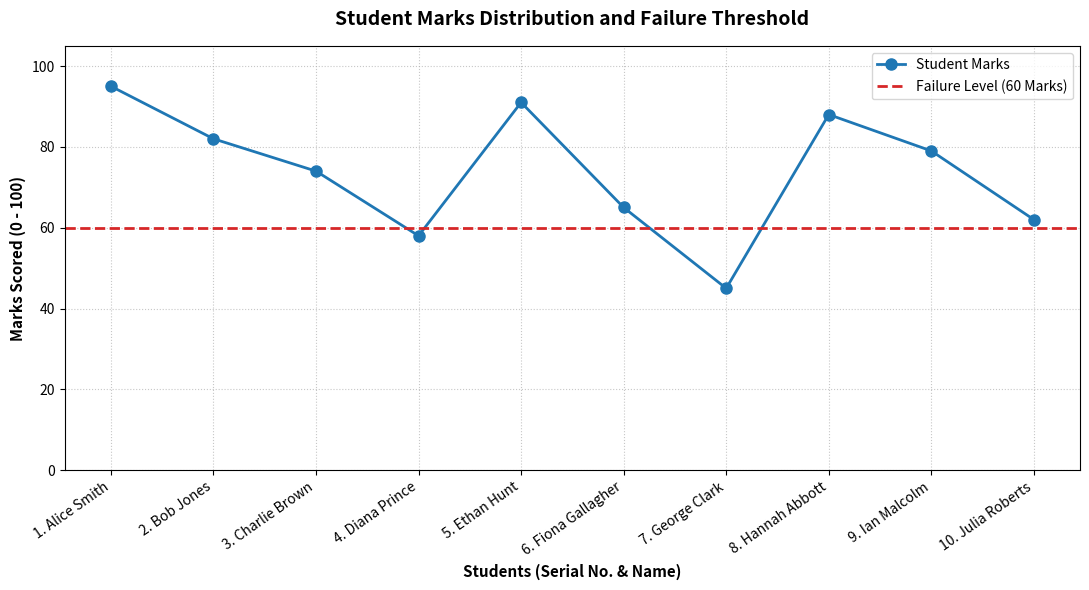

Write Python code to recreate this figure.
import pandas as pd
import matplotlib.pyplot as plt

def create_student_dataset() -> pd.DataFrame:
    """Initializes and returns a structured DataFrame with student mock data."""
    data = {
        "Serial Number": [1, 2, 3, 4, 5, 6, 7, 8, 9, 10],
        "Name": [
            "Alice Smith", "Bob Jones", "Charlie Brown", "Diana Prince", 
            "Ethan Hunt", "Fiona Gallagher", "George Clark", "Hannah Abbott", 
            "Ian Malcolm", "Julia Roberts"
        ],
        "Marks": [95, 82, 74, 58, 91, 65, 45, 88, 79, 62]
    }
    return pd.DataFrame(data)

def validate_marks(marks: pd.Series) -> None:
    """Raises an error when any mark is outside the valid 0-100 range."""
    invalid_marks = marks[(marks < 0) | (marks > 100)]
    if not invalid_marks.empty:
        raise ValueError(
            f"Marks must be between 0 and 100. Invalid values: {invalid_marks.tolist()}"
        )

def assign_grade(marks: float) -> str:
    """
    Assigns a letter grade based strictly on the specified thresholds:
    - 90 to 100: A Grade
    - 80 to <90: B Grade
    - 70 to <80: C Grade
    - 60 to <70: D Grade
    - Below 60: Fail
    """
    if 90 <= marks <= 100:
        return "A Grade"
    elif 80 <= marks < 90:
        return "B Grade"
    elif 70 <= marks < 80:
        return "C Grade"
    elif 60 <= marks < 70:
        return "D Grade"
    else:
        return "Fail"

def display_summary_table(df: pd.DataFrame) -> None:
    """Prints a clean, well-formatted tabular summary of the student grades."""
    print("=" * 60)
    print(f"{'STUDENT PERFORMANCE & GRADES SUMMARY':^60}")
    print("=" * 60)
    # Using to_string for a clean terminal table layout
    print(df.to_string(index=False))
    print("=" * 60 + "\n")

def plot_student_marks(df: pd.DataFrame) -> None:
    """Generates a professional line graph plotting student marks with a failure threshold line."""
    plt.figure(figsize=(11, 6))

    # Combine Serial Number and Name for clear X-axis labels
    x_labels = [f"{row['Serial Number']}. {row['Name']}" for _, row in df.iterrows()]
    
    # Plotting the line graph with markers
    plt.plot(
        x_labels, 
        df['Marks'], 
        marker='o', 
        linestyle='-', 
        color='#1f77b4', 
        linewidth=2, 
        markersize=8, 
        label='Student Marks'
    )

    # Drawing the prominent horizontal threshold line at Marks = 60
    plt.axhline(
        y=60, 
        color='#d62728', 
        linestyle='--', 
        linewidth=2, 
        label='Failure Level (60 Marks)'
    )

    # Chart Styling and Labels
    plt.title("Student Marks Distribution and Failure Threshold", fontsize=14, fontweight='bold', pad=15)
    plt.xlabel("Students (Serial No. & Name)", fontsize=11, fontweight='semibold')
    plt.ylabel("Marks Scored (0 - 100)", fontsize=11, fontweight='semibold')
    plt.ylim(0, 105)
    plt.xticks(rotation=35, ha='right')
    plt.grid(True, linestyle=':', alpha=0.7)
    plt.legend(loc='upper right', frameon=True)
    
    # Optimize layout to prevent label clipping
    plt.tight_layout()
    plt.show()

def main() -> None:
    """Main execution pipeline."""
    # 1. Initialize Dataset
    df = create_student_dataset()

    # 2. Validate marks before applying grading logic
    validate_marks(df['Marks'])
    df['Grade'] = df['Marks'].apply(assign_grade)

    # 3. Print Tabular Output
    display_summary_table(df)

    # 4. Generate Visualization
    plot_student_marks(df)

if __name__ == "__main__":
    main()
